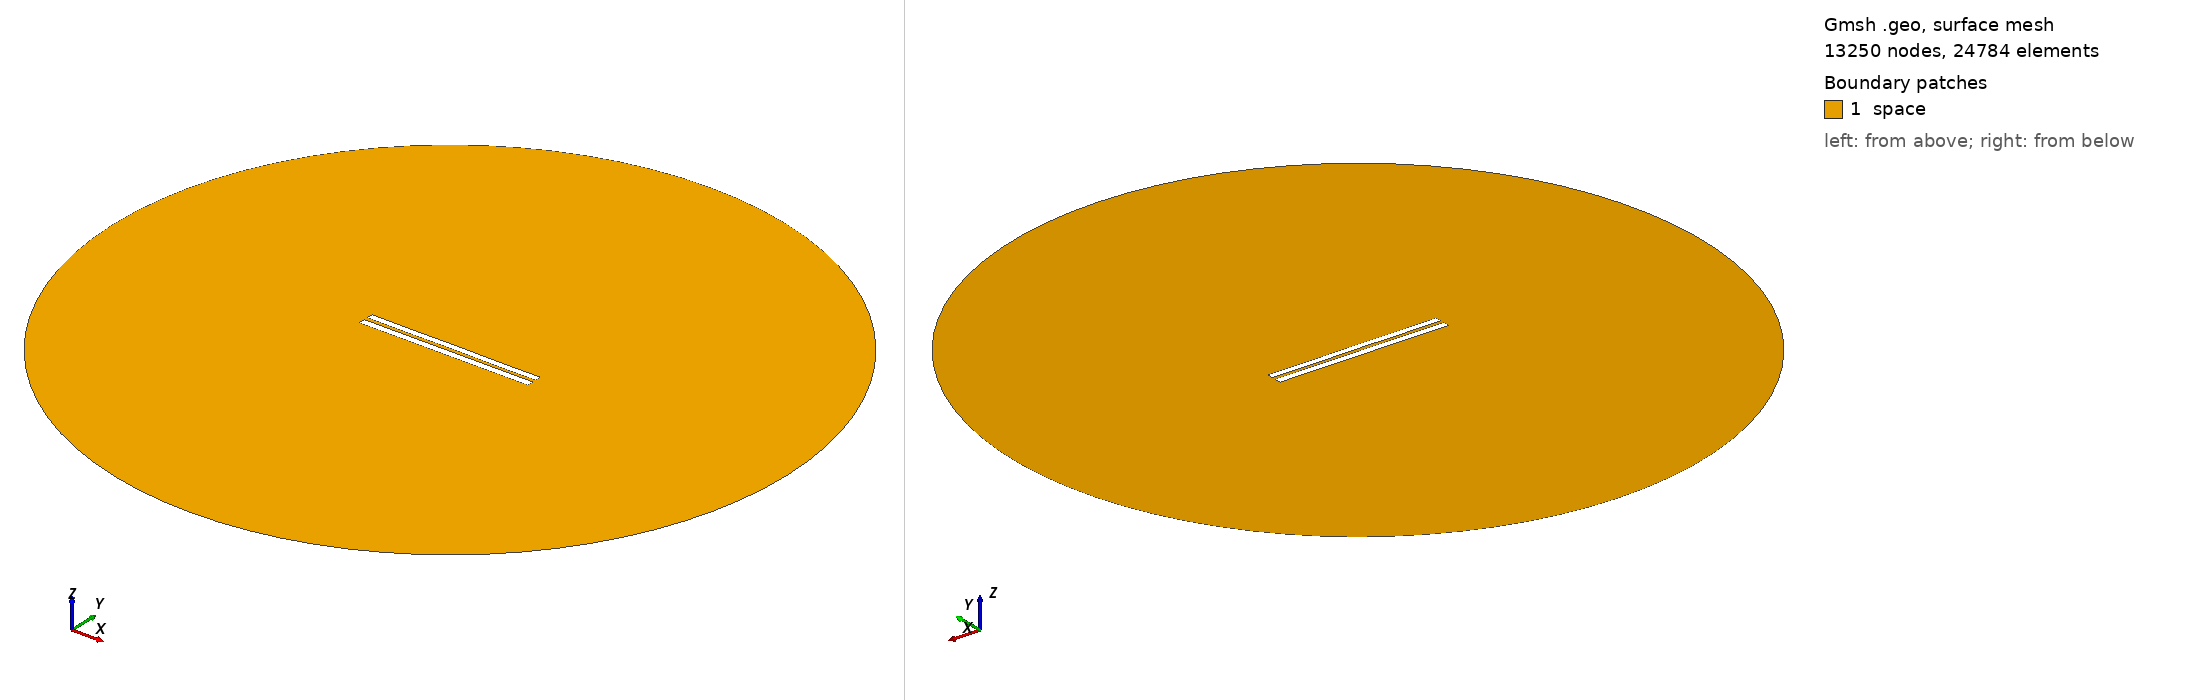

Gmsh geometry script, surface-meshed: 13250 nodes, 24784 surface elements. Boundary patches (legend numbers): 1 space. Left view from above one corner, right view from below the opposite corner. Legend entries are the model's physical surfaces. The drawing asked Gmsh for element sizes between 1% and 20% of the model's largest extent; the script's own settings can give other sizes.

=== 5062.geo (drawn) ===
//---------------------------------------
// Geometry kernel
//---------------------------------------

SetFactory("OpenCASCADE");



//---------------------------------------
// Parameters of the geometry
//---------------------------------------

// Overetch of the upper plate
overetch = 0.125;

// Distance between the plates
distance = 2.25;

// Discretization over the x axis (for the deformation)
nx = 50; 

// Length of the plate
L = 100 - overetch; 

// Number of modes
n = 4; 

// 1st mode coefficient
coeff(1) = -0.15;
beta(1) = 0.596864 * 3.1415926535 / L;

// 2nd mode coefficient
coeff(2) = 0.0;
beta(2) = 1.49418 * 3.1415926535 / L;

// 3rd mode coefficient
coeff(3) = 0.0;
beta(3) = 2.50025 * 3.1415926535 / L;

// 4th mode coefficient
coeff(4) = -0.075;
beta(4) = 3.49999 * 3.1415926535 / L;



//---------------------------------------
// Upper plate (deformed rectangle)
//---------------------------------------

// Coordiantes of the upper plate
xmin = -50;
xmax = 50 - overetch;

// Height of the upper plate
yheight = 4 - 2 * overetch;

// Indexes of the points
UpperID[] = {};
LowerID[] = {};
LeftID[] = {};
RightID[] = {};

// Point index
p = 1;

// Horizontal edges
For i In {1:nx}
    x = xmin + (i-1)*(xmax - xmin)/(nx-1);

    y_bottom = distance / 2 + overetch;
    For j In {1:n}
        C = (Cosh(beta(j)*L) + Cos(beta(j)*L)) / (Sinh(beta(j)*L) + Sin(beta(j)*L));
        y_bottom  = y_bottom + coeff(j) * (Cosh(beta(j)*(x+50)) - Cos(beta(j)*(x+50)) - C * (Sinh(beta(j)*(x+50)) - Sin(beta(j)*(x+50))));
    EndFor

    y_top = y_bottom + yheight;

    Point(p) = {x, y_top, 0, 1.0};
    UpperID[i] = p;
    p = p + 1;

    Point(p) = {x, y_bottom, 0, 1.0};
    LowerID[i] = p;
    p = p + 1;
EndFor

// Create point lists
UpperPts[] = {}; LowerPts[] = {};
For i In {1:nx}
  UpperPts[] += {UpperID[i]};
  LowerPts[] += {LowerID[i]};
EndFor

// Build splines
Spline(1) = {UpperPts[]};
Spline(2) = {LowerPts[]};
Line(3) = {LowerPts[nx-1], UpperPts[nx-1]};
Line(4) = {LowerPts[0], UpperPts[0]};

// Build the plane surface
Curve Loop(1) = {2, 3, -1, -4};
Plane Surface(1) = {1};



//---------------------------------------
// Lower plate (rectangle)
//---------------------------------------

// Vertices
Point(1001) = {-50, -1, 0, 1.0};
Point(1002) = { 50, -1, 0, 1.0};
Point(1003) = { 50,  -5, 0, 1.0};
Point(1004) = {-50,  -5, 0, 1.0};

// Edges
Line(5) = {1001, 1002};
Line(6) = {1002, 1003};
Line(7) = {1003, 1004};
Line(8) = {1004, 1001};

// Plane surface
Line Loop(2) = {5, 6, 7, 8};
Plane Surface(2) = {2}; 



//---------------------------------------
// Outer (fictious) boundary
//---------------------------------------

// Points
Point(1005) = {0, 0, 0};       // Center
Point(1006) = {200, 0, 0};     // Start point
Point(1007) = {0, 200, 0};     // 90 degrees
Point(1008) = {-200, 0, 0};    // 180 degrees
Point(1009) = {0, -200, 0};    // 270 degrees

// Circle arcs (each needs start, center, end)
Circle(9) = {1006, 1005, 1007};
Circle(10) = {1007, 1005, 1008};
Circle(11) = {1008, 1005, 1009};
Circle(12) = {1009, 1005, 1006};

// Plane surface for the entire domain
Curve Loop(3) = {9, 10, 11, 12};
Surface(3) = {3};

// Subtract the plates from the whole domain to obtain the actual domain where we want to solve the equations
BooleanDifference{ Surface{3}; Delete; }{ Surface{1}; Surface{2}; Delete; }




//---------------------------------------
// Transfinite Lines/Curves
//---------------------------------------

// Set the number of points on the boundaries
r = 7;

// Plates
Transfinite Curve {1, 2} = 50*r Using Progression 1;
Transfinite Curve {3, 4} = 2*r Using Progression 1;
Transfinite Line {5, 7} = 50*r Using Progression 1;
Transfinite Line {6, 8} = 2*r Using Progression 1;

// Outer boundary
Transfinite Line {9, 10, 11, 12} = 20 Using Progression 1;



//---------------------------------------
// Physical groups
//---------------------------------------                

// Physical curves (boundaries)
Physical Line("force_segment", 10) = {2};
Physical Line("upper_plate", 11) = {1, 3, 4};
Physical Line("lower_plate", 12) = {5, 6, 7, 8};
Physical Line("boundary", 20) = {9, 10, 11, 12};

// Physical Surfaces
Physical Surface("space", 30) = {3};



//---------------------------------------
// 6. Generate the Mesh
//---------------------------------------

// 2D mesh generation
Mesh 2;
